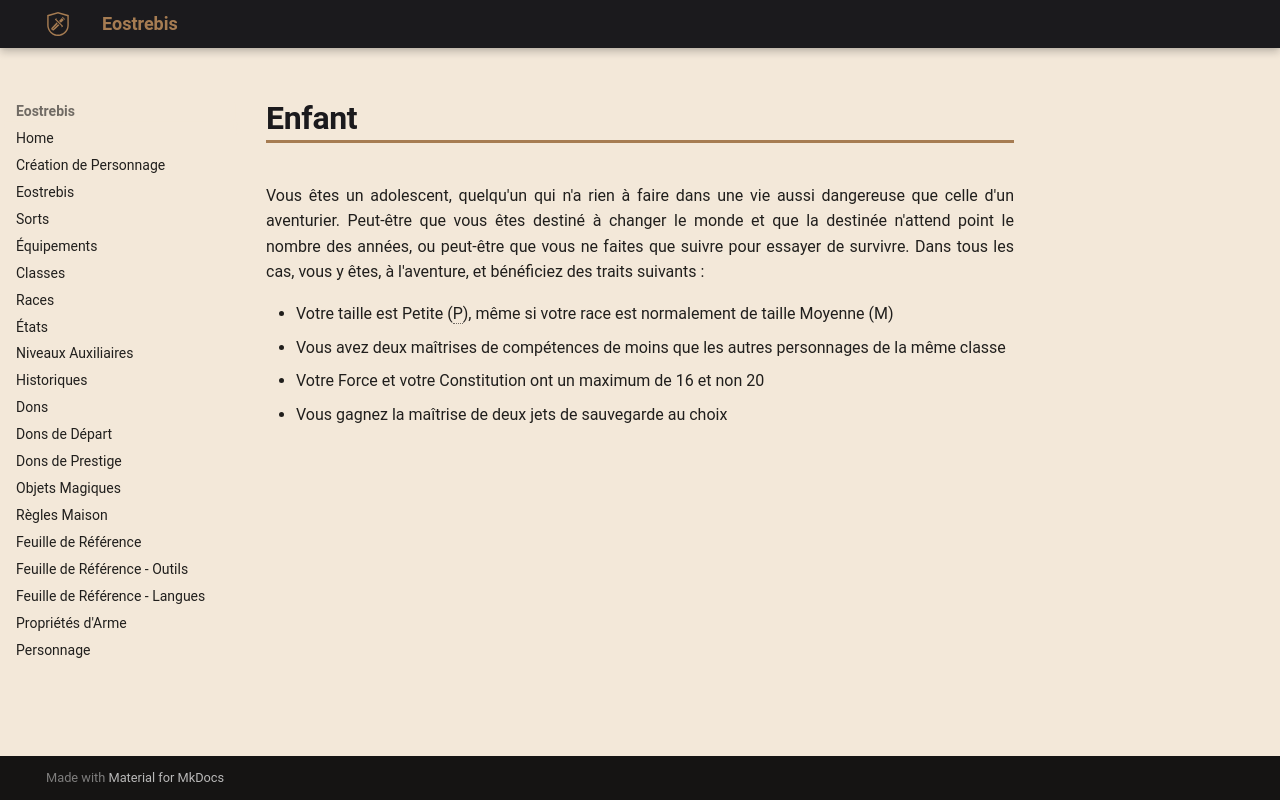

repository: Eostrebis/5e.VF · page: Dons/départ/Enfant/index.html · generator: mkdocs

---
englishname: Child
requis:
writing_status: finished
---

Vous êtes un adolescent, quelqu'un qui n'a rien à faire dans une vie aussi dangereuse que celle d'un aventurier. Peut-être que vous êtes destiné à changer le monde et que la destinée n'attend point le nombre des années, ou peut-être que vous ne faites que suivre pour essayer de survivre. Dans tous les cas, vous y êtes, à l'aventure, et bénéficiez des traits suivants :

 - Votre taille est Petite (P), même si votre race est normalement de taille Moyenne (M)
 - Vous avez deux maîtrises de compétences de moins que les autres personnages de la même classe
 - Votre Force et votre Constitution ont un maximum de 16 et non 20
 - Vous gagnez la maîtrise de deux jets de sauvegarde au choix
